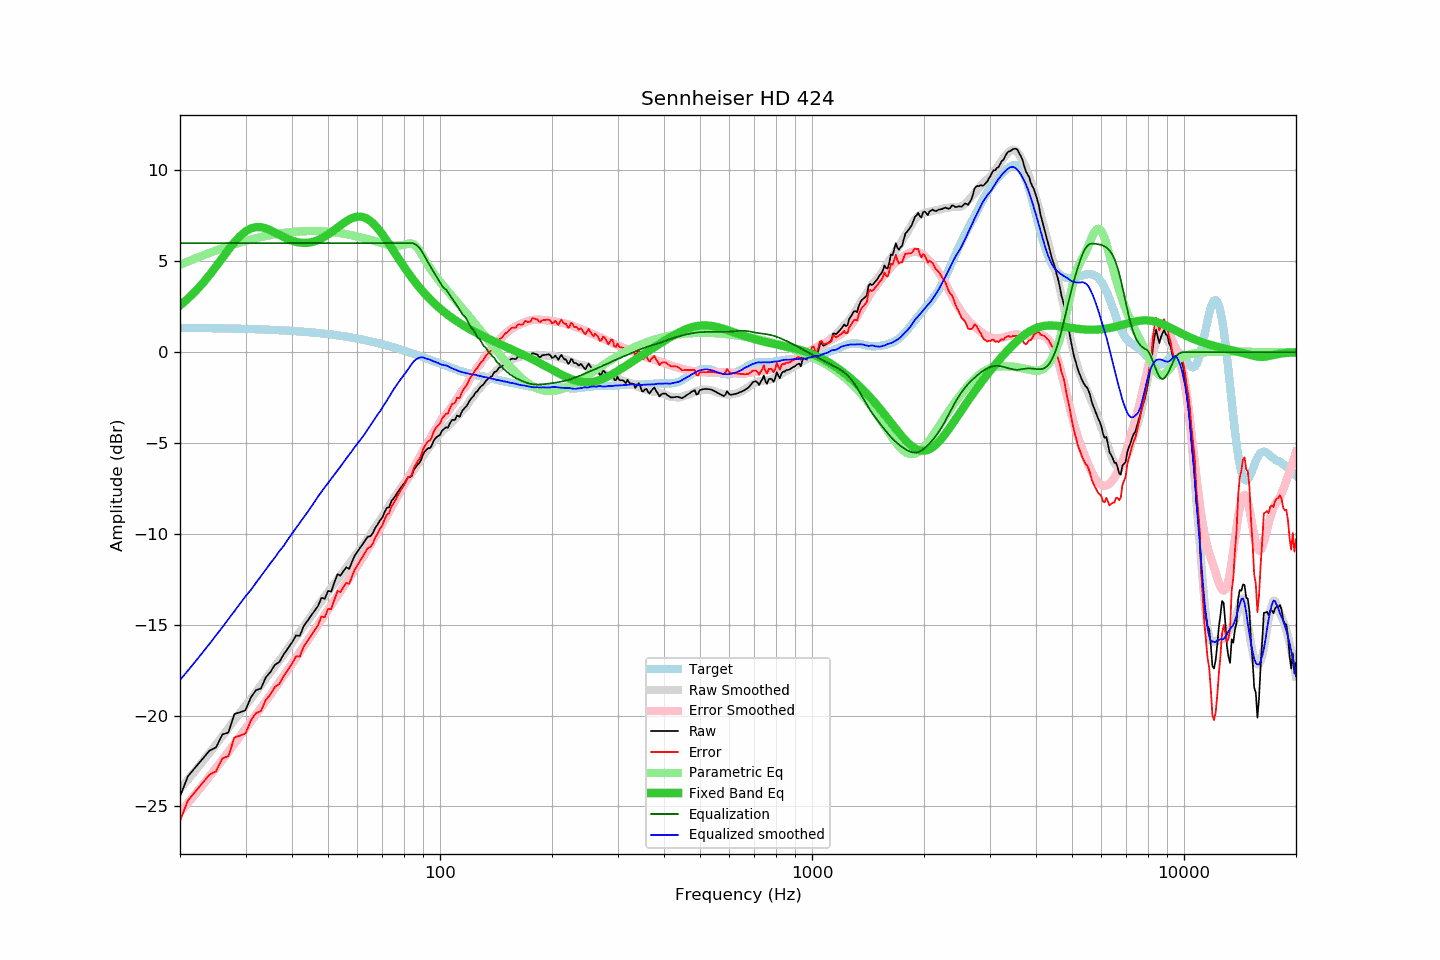

Source data for this figure (header and first rows):
frequency, raw, error, smoothed, error_smoothed, equalization, parametric_eq, equalized_raw, equalized_smoothed, target
20, -24.45, -25.79, -24.04, -25.32, 6.00, 2.57, -18.45, -18.04, 1.34
21, -23.34, -24.68, -23.53, -24.81, 6.00, 2.94, -17.34, -17.53, 1.33
22, -22.85, -24.18, -23.02, -24.32, 6.00, 3.34, -16.85, -17.02, 1.33
23, -22.38, -23.71, -22.53, -23.83, 6.00, 3.78, -16.38, -16.53, 1.32
24, -21.93, -23.25, -22.05, -23.35, 6.00, 4.24, -15.93, -16.05, 1.32
25, -21.75, -23.06, -21.59, -22.89, 6.00, 4.71, -15.75, -15.59, 1.31
26, -21.04, -22.35, -21.13, -22.43, 6.00, 5.18, -15.04, -15.13, 1.31
27, -20.93, -22.23, -20.69, -21.99, 6.00, 5.64, -14.93, -14.69, 1.30
28, -19.91, -21.20, -20.26, -21.55, 6.00, 6.04, -13.91, -14.26, 1.29
29, -19.82, -21.11, -19.84, -21.13, 6.00, 6.38, -13.82, -13.84, 1.29
30, -19.70, -20.98, -19.44, -20.72, 6.00, 6.64, -13.70, -13.44, 1.28
31, -19.01, -20.28, -19.09, -20.33, 6.00, 6.81, -13.01, -13.09, 1.27
32, -18.60, -19.86, -18.70, -19.95, 6.00, 6.88, -12.60, -12.70, 1.26
33, -18.51, -19.76, -18.33, -19.58, 6.00, 6.88, -12.51, -12.33, 1.25
34, -17.90, -19.14, -17.97, -19.21, 6.00, 6.81, -11.90, -11.97, 1.24
35, -17.60, -18.83, -17.62, -18.85, 6.00, 6.71, -11.60, -11.62, 1.23
36, -17.20, -18.42, -17.29, -18.50, 6.00, 6.59, -11.20, -11.29, 1.22
37, -17.05, -18.26, -16.95, -18.15, 6.00, 6.46, -11.05, -10.95, 1.21
38, -16.63, -17.83, -16.66, -17.81, 6.00, 6.33, -10.63, -10.66, 1.19
39, -16.30, -17.48, -16.31, -17.48, 6.00, 6.22, -10.30, -10.31, 1.18
40, -15.98, -17.15, -15.99, -17.15, 6.00, 6.13, -9.98, -9.99, 1.17
41, -15.59, -16.74, -15.68, -16.83, 6.00, 6.07, -9.59, -9.68, 1.15
42, -15.61, -16.75, -15.38, -16.52, 6.00, 6.03, -9.61, -9.38, 1.14
43, -15.08, -16.20, -15.10, -16.20, 6.00, 6.01, -9.08, -9.10, 1.12
44, -14.79, -15.90, -14.82, -15.90, 6.00, 6.02, -8.79, -8.82, 1.11
45, -14.50, -15.59, -14.52, -15.59, 6.00, 6.05, -8.50, -8.52, 1.09
46, -14.23, -15.30, -14.24, -15.30, 6.00, 6.10, -8.23, -8.24, 1.07
47, -13.97, -15.02, -13.94, -15.01, 6.00, 6.17, -7.97, -7.94, 1.05
48, -13.52, -14.55, -13.69, -14.73, 6.00, 6.26, -7.52, -7.69, 1.03
49, -13.57, -14.58, -13.44, -14.45, 6.00, 6.36, -7.57, -7.44, 1.01
50, -13.14, -14.13, -13.20, -14.18, 6.00, 6.47, -7.14, -7.20, 0.99
51, -13.17, -14.14, -12.97, -13.92, 6.00, 6.59, -7.17, -6.97, 0.97
52, -12.68, -13.63, -12.73, -13.67, 6.00, 6.72, -6.68, -6.73, 0.95
53, -12.22, -13.15, -12.52, -13.42, 6.00, 6.85, -6.22, -6.52, 0.93
54, -12.30, -13.20, -12.30, -13.17, 6.00, 6.98, -6.30, -6.30, 0.90
55, -12.05, -12.93, -12.07, -12.92, 6.00, 7.10, -6.05, -6.07, 0.88
56, -11.84, -12.69, -11.85, -12.68, 6.00, 7.20, -5.84, -5.85, 0.85
57, -11.93, -12.76, -11.64, -12.45, 6.00, 7.30, -5.93, -5.64, 0.83
58, -11.54, -12.34, -11.44, -12.21, 6.00, 7.37, -5.54, -5.44, 0.80
59, -11.19, -11.96, -11.22, -11.98, 6.00, 7.42, -5.19, -5.22, 0.77
60, -10.98, -11.73, -11.03, -11.75, 6.00, 7.45, -4.98, -5.03, 0.74
61, -10.76, -11.48, -10.83, -11.52, 6.00, 7.46, -4.76, -4.83, 0.72
62, -10.56, -11.25, -10.65, -11.29, 6.00, 7.43, -4.56, -4.65, 0.69
63, -10.34, -11.00, -10.45, -11.06, 6.00, 7.39, -4.34, -4.45, 0.66
64, -10.15, -10.78, -10.23, -10.84, 6.00, 7.31, -4.15, -4.23, 0.63
65, -10.13, -10.73, -10.03, -10.61, 6.00, 7.22, -4.13, -4.03, 0.60
66, -9.96, -10.53, -9.83, -10.38, 6.00, 7.10, -3.96, -3.83, 0.57
67, -9.66, -10.19, -9.62, -10.15, 6.00, 6.96, -3.66, -3.62, 0.53
68, -9.48, -9.98, -9.44, -9.92, 6.00, 6.81, -3.48, -3.44, 0.50
69, -9.25, -9.72, -9.25, -9.69, 6.00, 6.65, -3.25, -3.25, 0.47
70, -9.10, -9.54, -9.05, -9.46, 6.00, 6.48, -3.10, -3.05, 0.43
71, -8.79, -9.19, -8.85, -9.23, 6.00, 6.30, -2.79, -2.85, 0.40
72, -8.56, -8.93, -8.66, -9.00, 6.00, 6.12, -2.56, -2.66, 0.37
73, -8.54, -8.87, -8.45, -8.77, 6.00, 5.94, -2.54, -2.45, 0.33
74, -8.20, -8.50, -8.25, -8.55, 6.00, 5.75, -2.20, -2.25, 0.30
75, -8.05, -8.31, -8.06, -8.33, 6.00, 5.57, -2.05, -2.06, 0.26
76, -7.89, -8.12, -7.88, -8.12, 6.00, 5.39, -1.89, -1.88, 0.23
77, -7.69, -7.88, -7.72, -7.91, 6.00, 5.21, -1.69, -1.72, 0.19
78, -7.54, -7.70, -7.55, -7.71, 6.00, 5.03, -1.54, -1.55, 0.16
79, -7.37, -7.49, -7.40, -7.51, 6.00, 4.86, -1.37, -1.40, 0.12
... 553 more rows
